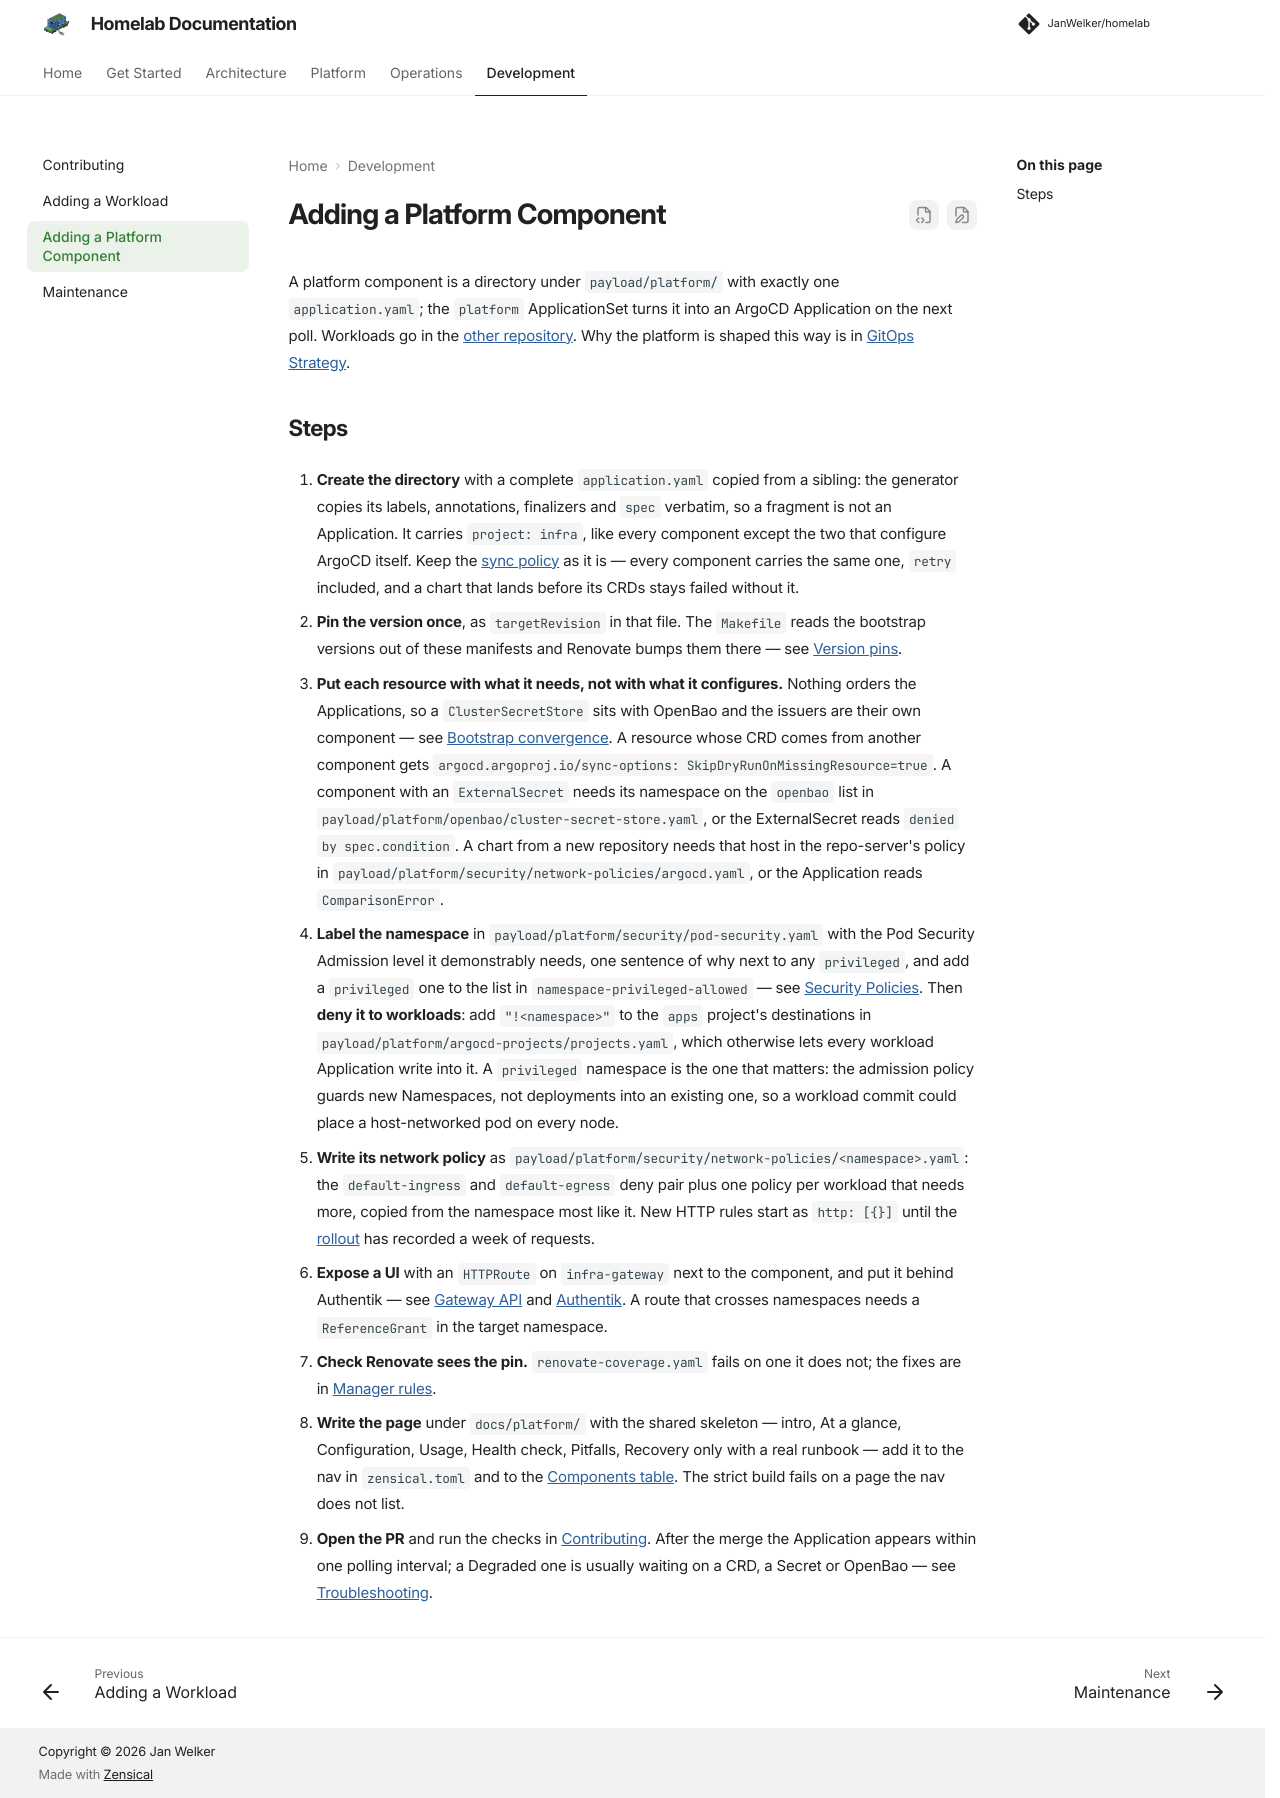

repository: JanWelker/homelab · page: development/add-platform-component/index.html · generator: mkdocs

---
description: "Add a component to payload/platform/: the Application, the security labels and policies, the version pin and the documentation page it needs before its first sync."
---

# Adding a Platform Component

A platform component is a directory under `payload/platform/` with exactly one
`application.yaml`; the `platform` ApplicationSet turns it into an ArgoCD
Application on the next poll. Workloads go in the
[other repository](add-workload.md). Why the platform is shaped this way is in
[GitOps Strategy](../architecture/gitops.md).

## Steps

1. **Create the directory** with a complete `application.yaml` copied from a
   sibling: the generator copies its labels, annotations, finalizers and
   `spec` verbatim, so a fragment is not an Application. It carries
   `project: infra`, like every component except the two that configure
   ArgoCD itself. Keep the
   [sync policy](../architecture/gitops.md#sync-policy) as it is — every
   component carries the same one, `retry` included, and a chart that lands
   before its CRDs stays failed without it.

2. **Pin the version once**, as `targetRevision` in that file. The `Makefile`
   reads the bootstrap versions out of these manifests and Renovate bumps
   them there — see [Version pins](../architecture/gitops.md#version-pins).

3. **Put each resource with what it needs, not with what it configures.**
   Nothing orders the Applications, so a `ClusterSecretStore` sits with
   OpenBao and the issuers are their own component — see
   [Bootstrap convergence](../architecture/gitops.md#bootstrap-convergence).
   A resource whose CRD comes from another component gets
   `argocd.argoproj.io/sync-options: SkipDryRunOnMissingResource=true`.
   A component with an `ExternalSecret` needs its namespace on the `openbao`
   list in `payload/platform/openbao/cluster-secret-store.yaml`, or the
   ExternalSecret reads `denied by spec.condition`. A chart from a new
   repository needs that host in the repo-server's policy in
   `payload/platform/security/network-policies/argocd.yaml`, or the
   Application reads `ComparisonError`.

4. **Label the namespace** in `payload/platform/security/pod-security.yaml`
   with the Pod Security Admission level it demonstrably needs, one sentence
   of why next to any `privileged`, and add a `privileged` one to the list in
   `namespace-privileged-allowed` — see
   [Security Policies](../platform/security-policies.md#pod-security-admission).
   Then **deny it to workloads**: add `"!<namespace>"` to the `apps` project's
   destinations in `payload/platform/argocd-projects/projects.yaml`, which
   otherwise lets every workload Application write into it. A `privileged`
   namespace is the one that matters: the admission policy guards new
   Namespaces, not deployments into an existing one, so a workload commit
   could place a host-networked pod on every node.

5. **Write its network policy** as
   `payload/platform/security/network-policies/<namespace>.yaml`: the
   `default-ingress` and `default-egress` deny pair plus one policy per
   workload that needs more, copied from the namespace most like it. New
   HTTP rules start as `http: [{}]` until the
   [rollout](../platform/security-policies.md#rollout) has recorded a week
   of requests.

6. **Expose a UI** with an `HTTPRoute` on `infra-gateway` next to the
   component, and put it behind Authentik — see
   [Gateway API](../platform/gateway-api.md#usage) and
   [Authentik](../platform/authentik.md). A route that crosses namespaces
   needs a `ReferenceGrant` in the target namespace.

7. **Check Renovate sees the pin.** `renovate-coverage.yaml` fails on one it
   does not; the fixes are in [Manager rules](maintenance.md#manager-rules).

8. **Write the page** under `docs/platform/` with the shared skeleton — intro,
   At a glance, Configuration, Usage, Health check, Pitfalls, Recovery only
   with a real runbook — add it to the nav in `zensical.toml` and to the
   [Components table](../platform/index.md#components). The strict build
   fails on a page the nav does not list.

9. **Open the PR** and run the checks in [Contributing](contributing.md).
   After the merge the Application appears within one polling interval; a
   Degraded one is usually waiting on a CRD, a Secret or OpenBao — see
   [Troubleshooting](../operations/troubleshooting.md).
